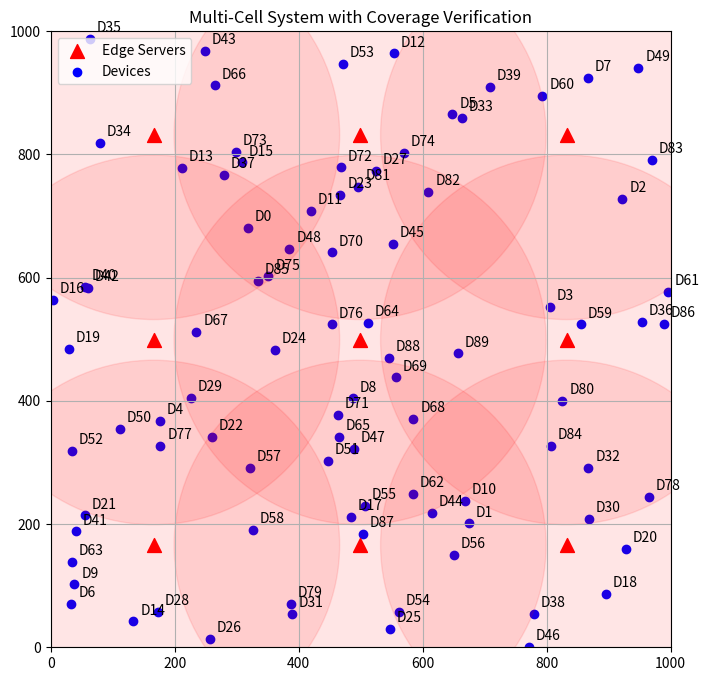

The script that saved this image:
import numpy as np
import matplotlib.pyplot as plt
import pprint
import math

# build egde server
# area_size 長寬都一樣1000
# cell_radius : edge server 訊號覆蓋範圍
def init_multi_cell_system(num_devices, num_edge_servers, area_size=1000, cell_radius=300):

    if num_devices <= 0 or num_edge_servers <= 0:
        raise ValueError("Number of devices and edge servers must be positive")
    if area_size <= 0 or cell_radius <= 0:
        raise ValueError("Area size and cell radius must be positive")
    if cell_radius > area_size:
        raise ValueError("Cell radius cannot be larger than area size")

    '''
    cell_size 是決定網格的大小，（用num_edge_servers 決定），因為我想要把 servers 均勻分散在系統上

    step : 網格每一格要多大

    edge_positions --> (x, y) : edge servers 的位置
    '''
    edge_positions = []
    
    # 用num_edge_servers推到需要多少的 網格 才能均勻地放下這些edge servers
    cell_size = int(np.ceil(np.sqrt(num_edge_servers)))

    # 網格每一格要多大
    step = area_size // cell_size

    # 用edge_position record the position of each server
    count = 0
    for i in range(cell_size):
        for j in range(cell_size):
            if count < num_edge_servers:
                x = i * step + step // 2
                y = j * step + step // 2
                edge_positions.append((x, y))
                count += 1

    edge_positions = np.array(edge_positions)
    '''
    =========================================================================================================================
    '''

    '''
    這裡是分配 IoT_devices 
    dists = np.linalg.norm(edge_positions - np.array([x, y]), axis=1) --> 1個iot對到所有edge servers的距離

    distances row 是 IoT_devices, col 是 edge_servers

    ex. 
    devices_positions[0] = (x, y)
    ditances[0] = (the distance of server1, the distance of server2, ........) 

    []     [server1][server2][server3][server4]
    [iot_1]   距離
    [iot_2]
    '''
    # 分配和紀錄device 的position 
    device_positions = []
    distances = []

    # 要丟到每一個device都有訊號為止
    while len(device_positions) < num_devices:
        x, y = np.random.randint(0, area_size), np.random.randint(0, area_size)

        # dists 是一個 NumPy Array（陣列）
        # axis 請你一行一行（row by row）』分開算, if axis = 0 --> 會把所有的 x 加起來和 y 加起來才做畢氏定理 
        dists = np.linalg.norm(edge_positions - np.array([x, y]), axis=1)

        # dists 是一個 NumPy Array（超級清單）：它有一種叫做**「廣播 (Broadcasting)」的超能力。當你寫 dists <= 300 時，它不需要迴圈，它會瞬間**把裡面的每一個數字都拿去跟 300 比較，然後立刻變身成一張「是非題考卷」：
        if np.any(dists <= cell_radius):
            device_positions.append((x, y))
            distances.append(dists)
            
    # device_positions[0] --> 地0個 device的位置
    device_positions = np.array(device_positions)
    # distances[0] --> 第0 個 device 跟所有 edge servers 的distance
    distances = np.array(distances)

    return device_positions, edge_positions, distances




'''
association_map[0]--> iot_0
association_map[0] {
    IoT = 0;
    感應到的servers ID
    感應到的servers distance
}
'''
# 取得設備與基地台的連線對應表
def get_device_edge_association_map(device_positions, distances, cell_radius):
    association_map = []

    # zip 就像一個拉線把兩個東西組了在一起
    # for dev_id, (dev_pos, dist_list) in enumerate(zip(device_positions, distances)):--> 先看zip --> (0"enumerate會自動產生0, 1, 2..." to dev_id), (device_postions to dev_pos), (dist_list to distances) 
    for dev_id, (dev_pos, dist_list) in enumerate(zip(device_positions, distances)):
        connected_edges = []
        connected_distances = []

        # 再次先看in -->對dist_list 給編號0,1,2 .... 標號代表的是edge_server，裡面放的是距離（）
        # for 得到 一個 iot 可以連到哪寫 edge_server
        # cell_radius 是 edge_server的覆蓋半徑
        for edge_id, dist in enumerate(dist_list): 
            if dist <= cell_radius:

                # edge_id 對應的是 接到的edge_server編號
                connected_edges.append(edge_id)
                connected_distances.append(round(dist, 2))

        association_map.append({
            "device_id": dev_id,
            "connected_edge_server_ids": connected_edges,
            "distances": connected_distances
        })

    return association_map
'''

'''
def compute_channel_gain(association_map, num_antennas):

    for info in association_map:
        device_gains = {}     
        for idx_edge, edge_id in enumerate(info['connected_edge_server_ids']):
            # small-scale fading
            shadowing = 10 ** (np.random.normal(0, 1) / 10)
            # Path loss
            PL = 10 ** ((50 + 25 * math.log10(info['distances'][idx_edge])) / 10)
            loss = np.sqrt(PL * shadowing)  # Total loss caused by path loss and shadowing

            # channel gain --> 有能量有角度
            g_k = np.random.normal(0, 1, num_antennas) + 1j * np.random.normal(0, 1, num_antennas)  # Small-scale fading
            h_k = g_k / loss  # Channel gain
            device_gains[edge_id] = h_k
        
        # h_k = association_map[0]['channel_gains'][5] --> print(f"設備 0 對基地台 5 的頻道增益向量為: {h_k}")
        info['channel_gains'] = device_gains

    return association_map



'''
在無線通訊（特別是 RSMA）中，如果兩台設備的訊號向量（Channel Gains）長得很像，它們就會產生強烈的干擾。
這段 code 會為每一座基地台生成一個 $N \times N$ 的矩陣（Correlation Table）

'''
# 為「每一座基地台」製作一張「用戶訊號互相干擾的關係表」。
def compute_spatial_correlation_table(association_map, num_devices, num_edge_servers):
    """
    Compute spatial correlation tables for each edge server
    Args:
        association_map: Map containing device associations and channel gains
        num_antennas: Number of antennas at each edge server
    Returns:
        List of correlation tables, one per edge server
    """
    # Get number of edge servers by finding max edge server ID
    
    # Initialize correlation tables for each cell
    correlation_tables = []

    for e in range(num_edge_servers):

        # Get devices connected to this edge server
        """
        connected_devices = []  # 準備一個空名單
        for info in association_map:  # 把總名冊裡的履歷表一張一張拿出來看
            if e in info['connected_edge_server_ids']:  # 檢查條件
                connected_devices.append(info)  # 條件符合，就把整張履歷表收進名單裡
        """
        connected_devices = [info for info in association_map if e in info['connected_edge_server_ids']]
        
        # Create correlation table for this cell
        corr_table = np.zeros((num_devices, num_devices))
        
        # Fill correlation table
        # _ --> 當作垃圾
        for _, dev1 in enumerate(connected_devices):
            for _, dev2 in enumerate(connected_devices):

                # Get channel gains for this edge server
                gain1 = dev1['channel_gains'][e]
                gain2 = dev2['channel_gains'][e]
                
                idx1 = dev1['device_id']
                idx2 = dev2['device_id']

                # Compute correlation
                corr_table[idx1, idx2] = compute_spatial_correlation(gain1, gain2)

        correlation_tables.append(corr_table)
    
    return correlation_tables


def compute_spatial_correlation(channel_gain_i, channel_gain_j):
    """
    Compute spatial correlation between two channel gains
    Args:
        channel_gain_i: Complex channel gain vector for device i
        channel_gain_j: Complex channel gain vector for device j
    Returns:
        Spatial correlation value between 0 and 1
    """
    numerator = np.abs(np.dot(channel_gain_i.conj(), channel_gain_j))**2
    denominator = np.linalg.norm(channel_gain_i)**2 * np.linalg.norm(channel_gain_j)**2
    
    if denominator == 0:
        return 0
        
    correlation = numerator / denominator
    
    # # Ensure correlation is between 0 and 1
    # correlation = np.clip(correlation, 0, 1)
    
    return correlation

if __name__ == '__main__':
    # Test parameters
    num_devices = 90
    num_edge_servers = 9
    area_size = 1000
    cell_radius = 300
    num_antennas = 2

    # Run the initialization
    device_positions, edge_positions, distances = init_multi_cell_system(
        num_devices=num_devices, 
        num_edge_servers=num_edge_servers, 
        area_size=area_size, 
        cell_radius=cell_radius
    )

    # Get device-edge association map
    association_map = get_device_edge_association_map(device_positions, distances, cell_radius)

    # Compute channel gains
    association_map_with_gains = compute_channel_gain(association_map, num_antennas)
    pprint.pprint(association_map)

    # Print correlation tables
    print("\nSpatial Correlation Tables:")
    correlation_tables = compute_spatial_correlation_table(association_map_with_gains, num_devices, num_edge_servers)
    for edge_idx, corr_table in enumerate(correlation_tables):
        print(f"\nEdge Server {edge_idx} Correlation Table:")
        print(corr_table)
        print()

    # Plot the system layout
    fig, ax = plt.subplots(figsize=(8, 8))
    
    # Plot devices and add device IDs as labels
    for device_id, (x, y) in enumerate(device_positions):
        ax.scatter(x, y, c='blue')
        ax.annotate(f'D{device_id}', (x, y), xytext=(5, 5), textcoords='offset points')
    
    # Plot edge servers
    ax.scatter(*edge_positions.T, c='red', marker='^', s=100, label='Edge Servers')

    # Add coverage circles
    for (x, y) in edge_positions:
        circle = plt.Circle((x, y), cell_radius, color='red', alpha=0.1)
        ax.add_patch(circle)

    ax.set_xlim(0, area_size)
    ax.set_ylim(0, area_size)
    ax.set_title('Multi-Cell System with Coverage Verification')
    
    # Update legend to include both devices and edge servers
    ax.scatter([], [], c='blue', label='Devices')  # Add devices to legend
    ax.legend()
    ax.grid(True)
    plt.show()
